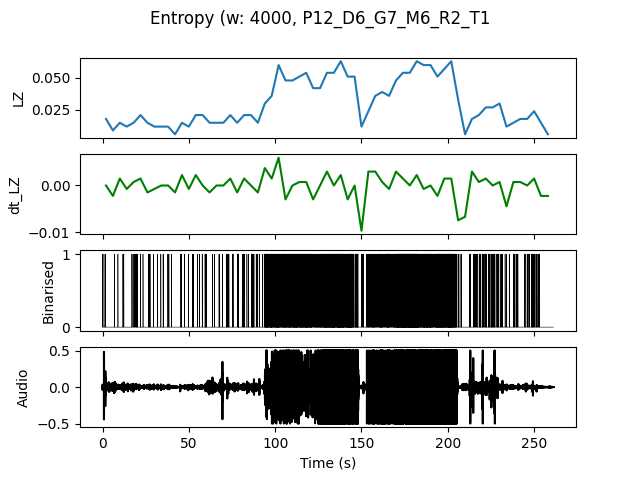

The file beside this chart, header and first rows:
, t0, LZ, dt_LZ, IOI
0.0, 0.0, 0.01795, 0.0, 1.333
4.0, 4.0, 0.008974, -0.002244, 4.0
8.0, 8.0, 0.01496, 0.001496, 2.0
12.0, 12.0, 0.01197, -0.0007479, 4.0
16.0, 16.0, 0.01496, 0.0007479, 0.6667
20.0, 20.0, 0.02094, 0.001496, 1.0
24.0, 24.0, 0.01496, -0.001496, 1.333
28.0, 28.0, 0.01197, -0.0007479, 2.0
32.0, 32.0, 0.01197, 0.0, 1.333
36.0, 36.0, 0.01197, 0.0, 1.333
40.0, 40.0, 0.005983, -0.001496, 0.0
44.0, 44.0, 0.01496, 0.002244, 1.333
48.0, 48.0, 0.01197, -0.0007479, 4.0
52.0, 52.0, 0.02094, 0.002244, 1.333
56.0, 56.0, 0.02094, 0.0, 0.8
60.0, 60.0, 0.01496, -0.001496, 2.0
64.0, 64.0, 0.01496, 0.0, 1.333
68.0, 68.0, 0.01496, 0.0, 1.333
72.0, 72.0, 0.02094, 0.001496, 0.8
76.0, 76.0, 0.01496, -0.001496, 1.0
80.0, 80.0, 0.02094, 0.001496, 0.8
84.0, 84.0, 0.02094, 0.0, 0.5714
88.0, 88.0, 0.01496, -0.001496, 1.333
92.0, 92.0, 0.02991, 0.003739, 0.25
96.0, 96.0, 0.0359, 0.001496, 0.1818
100.0, 100.0, 0.05983, 0.005983, 0.1538
104.0, 104.0, 0.04786, -0.002991, 0.1818
108.0, 108.0, 0.04786, 0.0, 0.1481
112.0, 112.0, 0.05085, 0.0007479, 0.16
116.0, 116.0, 0.05385, 0.0007479, 0.1481
120.0, 120.0, 0.04188, -0.002991, 0.2222
124.0, 124.0, 0.04188, 0.0, 0.2
128.0, 128.0, 0.05385, 0.002991, 0.1333
132.0, 132.0, 0.05385, 0.0, 0.1429
136.0, 136.0, 0.06282, 0.002244, 0.1176
140.0, 140.0, 0.05085, -0.002991, 0.1333
144.0, 144.0, 0.05085, 0.0, 0.1818
148.0, 148.0, 0.01197, -0.009722, 1.333
152.0, 152.0, 0.02393, 0.002991, 0.4
156.0, 156.0, 0.0359, 0.002991, 0.2667
160.0, 160.0, 0.03889, 0.0007479, 0.2222
164.0, 164.0, 0.0359, -0.0007479, 0.2353
168.0, 168.0, 0.04786, 0.002991, 0.1379
172.0, 172.0, 0.05385, 0.001496, 0.1143
176.0, 176.0, 0.05385, 0.0, 0.1143
180.0, 180.0, 0.06282, 0.002244, 0.1176
184.0, 184.0, 0.05983, -0.0007479, 0.1379
188.0, 188.0, 0.05983, 0.0, 0.1538
192.0, 192.0, 0.05085, -0.002244, 0.1333
196.0, 196.0, 0.05684, 0.001496, 0.1429
200.0, 200.0, 0.06282, 0.001496, 0.129
204.0, 204.0, 0.03291, -0.007479, 0.4
208.0, 208.0, 0.005983, -0.006731, 0.0
212.0, 212.0, 0.01795, 0.002991, 0.8
216.0, 216.0, 0.02094, 0.0007479, 0.5714
220.0, 220.0, 0.02692, 0.001496, 0.5
224.0, 224.0, 0.02692, 0.0, 0.4444
228.0, 228.0, 0.02991, 0.0007479, 0.5
232.0, 232.0, 0.01197, -0.004487, 1.333
236.0, 236.0, 0.01496, 0.0007479, 1.0
... 5 more rows
